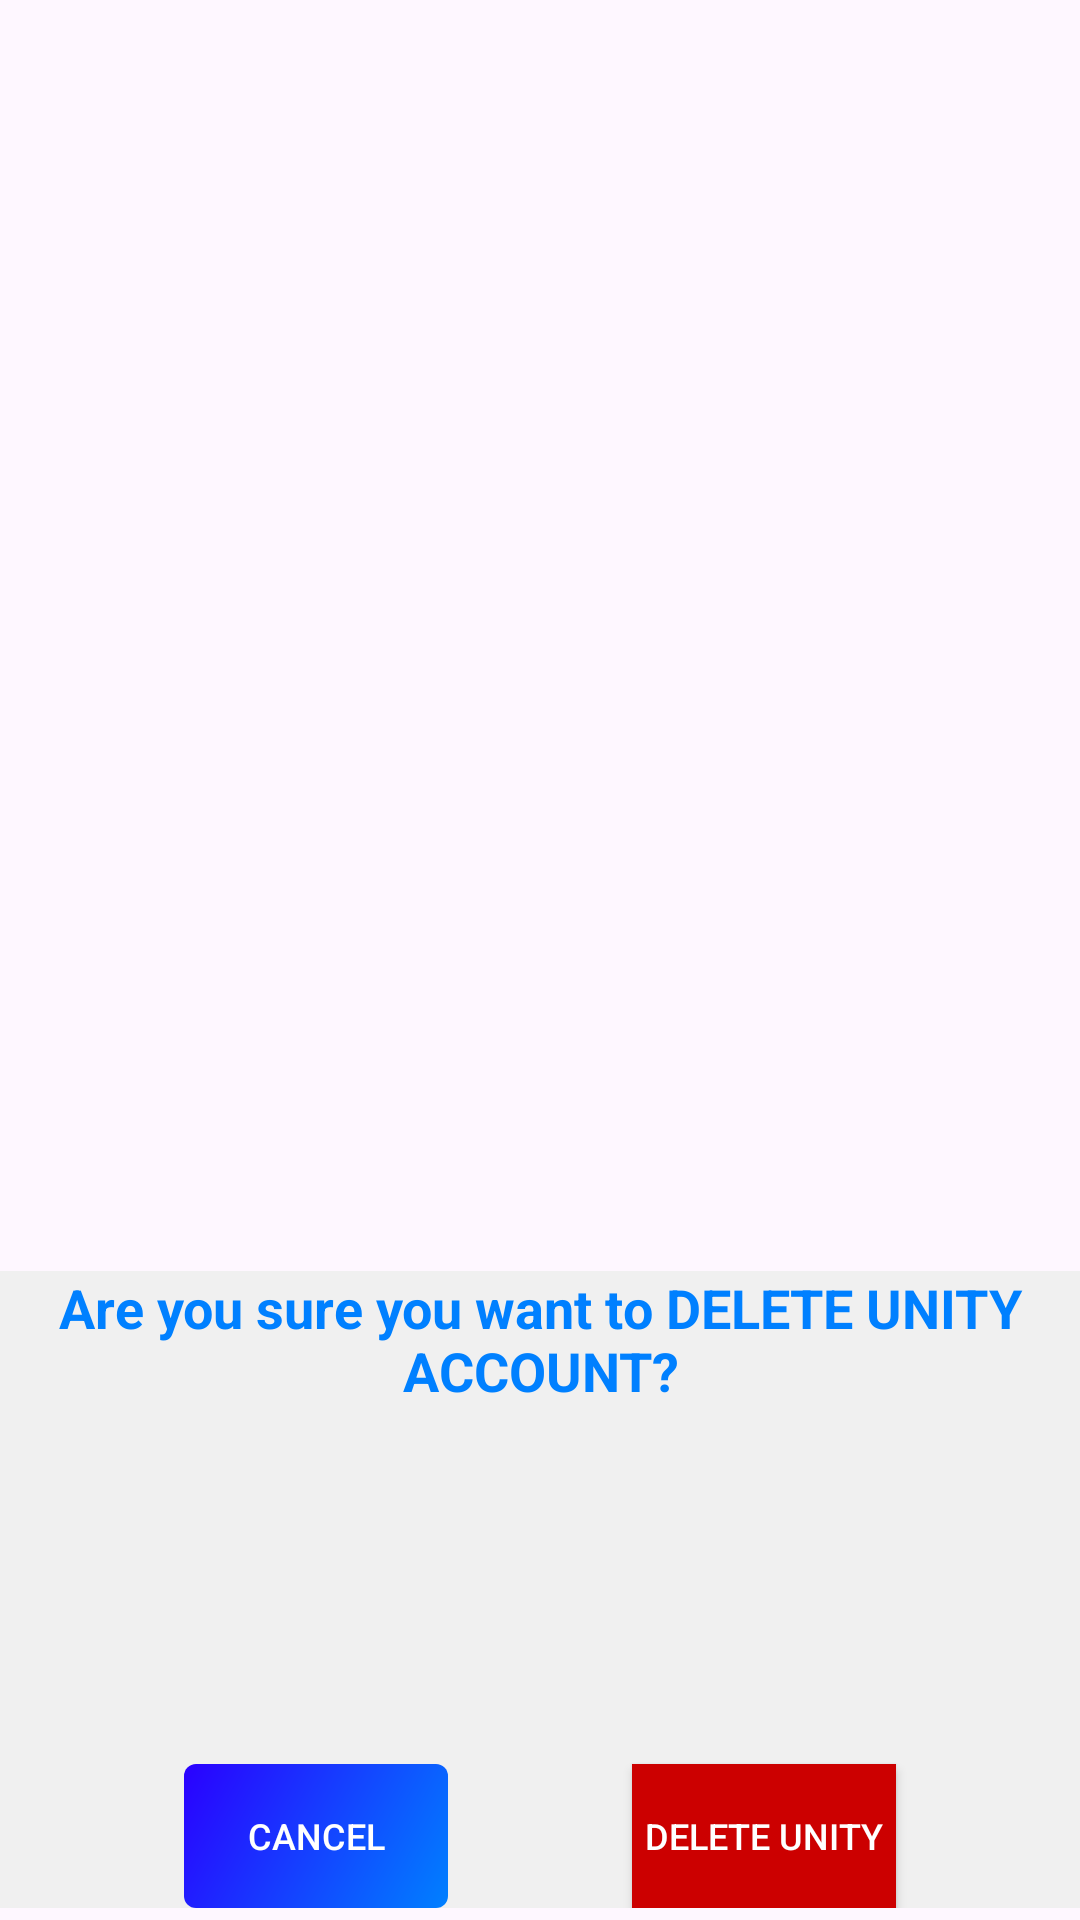

Android layout source for this screen:
<!-- AndroidManifest.xml: application theme Theme.CommUnity -->
<!-- res/layout/delete_unity.xml -->
<?xml version="1.0" encoding="utf-8"?>
<androidx.constraintlayout.widget.ConstraintLayout xmlns:android="http://schemas.android.com/apk/res/android"
    xmlns:app="http://schemas.android.com/apk/res-auto"
    android:layout_width="match_parent"
    android:layout_height="match_parent"
    android:orientation="vertical"
    app:layout_constraintBottom_toTopOf="parent">

    <androidx.constraintlayout.widget.ConstraintLayout
        android:layout_width="match_parent"
        android:layout_height="wrap_content"
        android:layout_marginBottom="4dp"
        android:background="@color/backgroundBox"
        android:orientation="vertical"
        app:layout_constraintBottom_toBottomOf="parent"
        app:layout_constraintEnd_toEndOf="parent"
        app:layout_constraintStart_toStartOf="parent">

        <TextView
            android:id="@+id/popup_text"
            android:layout_width="wrap_content"
            android:layout_height="wrap_content"
            android:layout_marginBottom="119dp"
            android:text="Are you sure you want to DELETE UNITY ACCOUNT?"
            android:textAlignment="center"
            android:textColor="@color/headerPrimary"
            android:textSize="18sp"
            android:textStyle="bold"
            app:layout_constraintBottom_toTopOf="@+id/cancel_popup"
            app:layout_constraintEnd_toEndOf="parent"
            app:layout_constraintStart_toStartOf="parent"
            app:layout_constraintTop_toTopOf="parent" />

        <androidx.appcompat.widget.AppCompatButton
            android:id="@+id/cancel_popup"
            android:layout_width="wrap_content"
            android:layout_height="wrap_content"
            android:orientation="horizontal"
            android:text="@string/cancel"
            android:textSize="12sp"
            app:layout_constraintBottom_toBottomOf="parent"
            app:layout_constraintEnd_toStartOf="@+id/delete_unity"
            app:layout_constraintStart_toStartOf="parent"
            app:layout_constraintTop_toBottomOf="@+id/popup_text"
            android:background="@drawable/button_color"
            android:textColor="@color/button_text_color" />

        <androidx.appcompat.widget.AppCompatButton
            android:id="@+id/delete_unity"
            android:layout_width="wrap_content"
            android:layout_height="wrap_content"
            android:orientation="horizontal"
            android:text="Delete Unity"
            android:textSize="12sp"
            app:layout_constraintBottom_toBottomOf="parent"
            app:layout_constraintEnd_toEndOf="parent"
            app:layout_constraintStart_toEndOf="@+id/cancel_popup"
            app:layout_constraintTop_toBottomOf="@+id/popup_text"
            app:layout_constraintVertical_bias="1.0"
            android:background="@color/warning"
            android:textColor="@color/white" />

    </androidx.constraintlayout.widget.ConstraintLayout>


</androidx.constraintlayout.widget.ConstraintLayout>
<!-- resources referenced by this layout -->
<resources>
  <color name="backgroundBox">#F0F0F0</color>
  <color name="button_text_color">@color/white</color>
  <color name="headerPrimary">@color/Primary</color>
  <color name="warning">@android:color/holo_red_dark</color>
  <color name="white">#FFFFFFFF</color>
  <!-- drawable button_color (drawable) -->
  <shape xmlns:android="http://schemas.android.com/apk/res/android"
      android:shape="rectangle">
  
      <gradient
          android:type="linear"
          android:angle="315"
          android:startColor="@color/StartColor_button"
          android:endColor="@color/EndColor_button"
          android:dither="true" />
  
  
      <corners android:radius="4dp" />
  </shape>
  <string name="cancel">Cancel</string>
  <style name="Theme.CommUnity" parent="Base.Theme.CommUnity" />
  <color name="Primary">#0080ff</color>
  <color name="StartColor_button">@color/Secondary</color>
  <color name="EndColor_button">@color/Primary</color>
  <style name="Base.Theme.CommUnity" parent="Theme.Material3.DayNight.NoActionBar">
          
          
      </style>
  <color name="Secondary">#2A00FF</color>
</resources>
